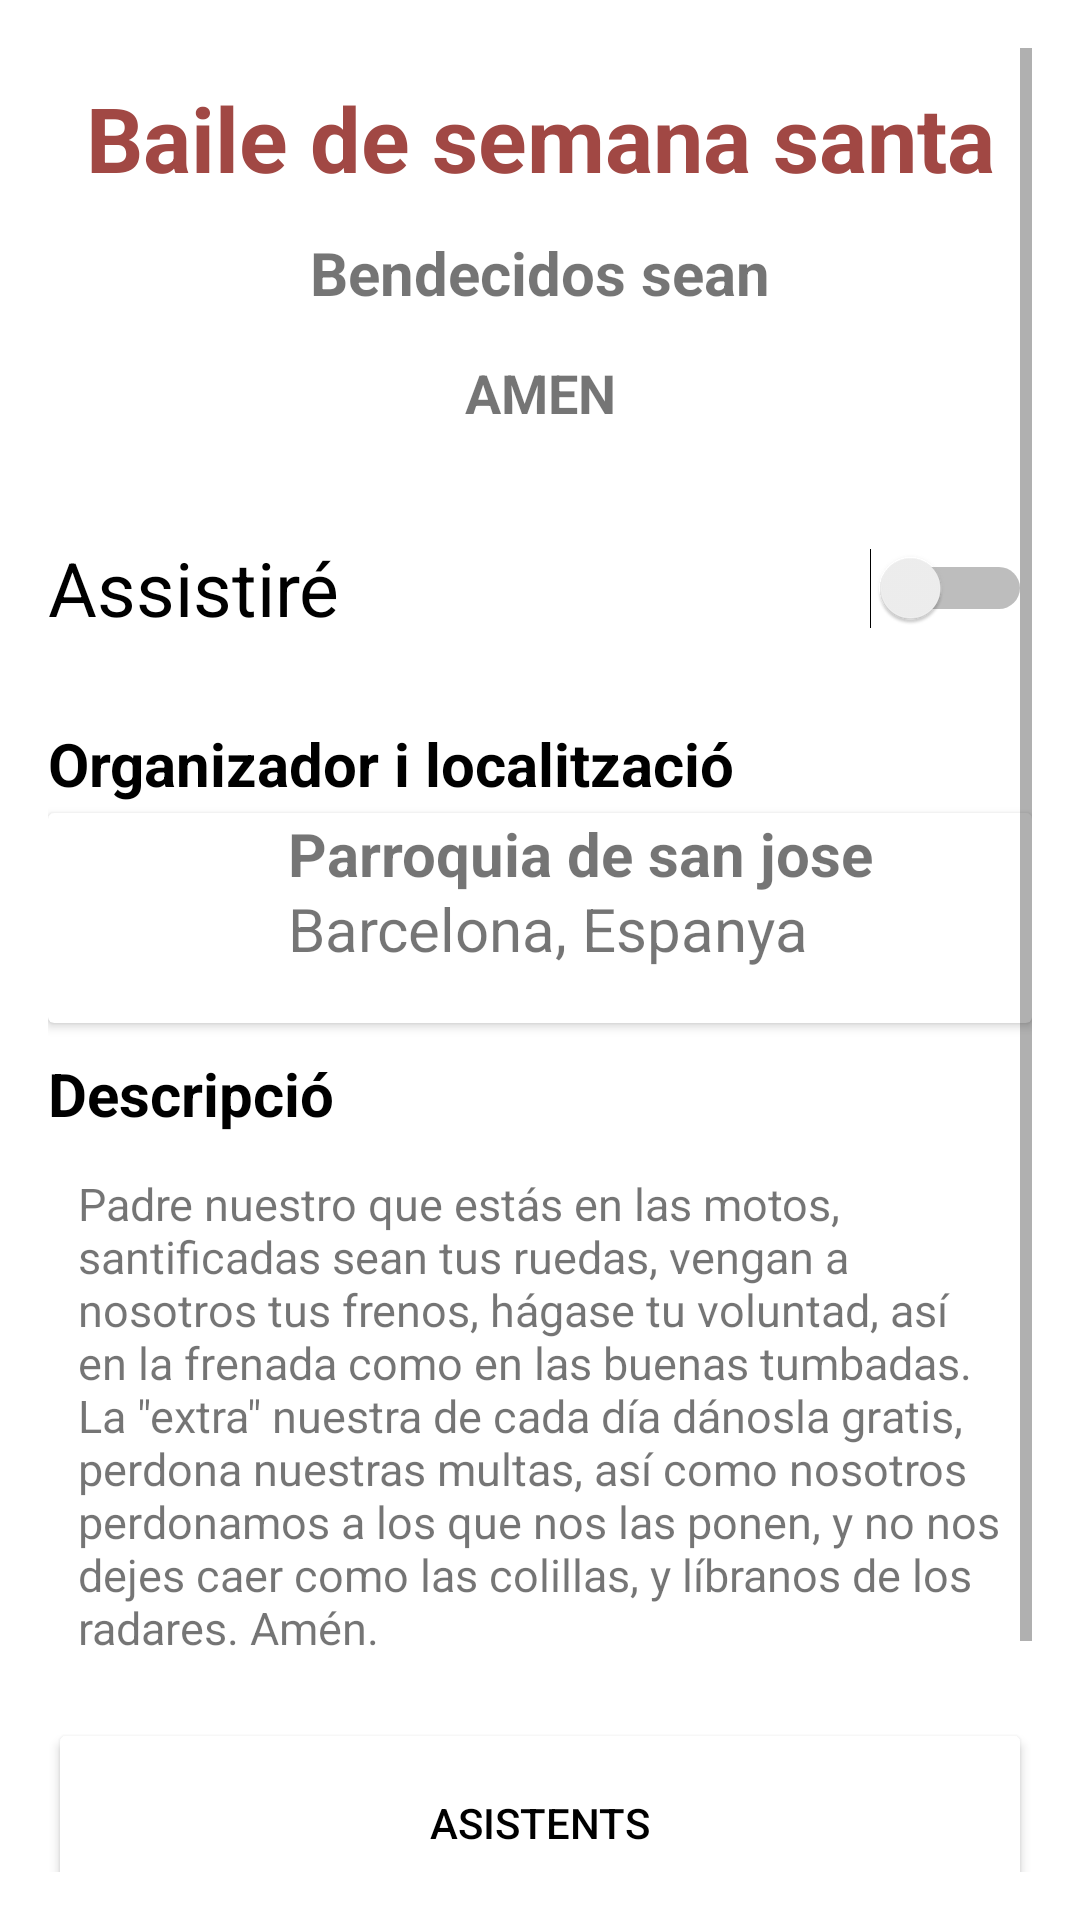

The Android layout XML behind this screen, and the referenced resources:
<!-- AndroidManifest.xml: application theme Theme.WeSwinng -->
<!-- res/layout/fragment_moguda.xml -->
<?xml version="1.0" encoding="utf-8"?>
<FrameLayout xmlns:android="http://schemas.android.com/apk/res/android"
    xmlns:tools="http://schemas.android.com/tools"
    android:layout_width="match_parent"
    android:layout_height="match_parent"
    tools:context=".fragments.mogudaFragment">
    <ScrollView
        android:layout_width="match_parent"
        android:layout_height="wrap_content"
        android:fillViewport="true"
        android:padding="16dp">
        <LinearLayout
            android:layout_width="match_parent"
            android:layout_height="match_parent"
            android:orientation="vertical">
            <TextView
                android:id="@+id/nomMoguda"
                android:text="Baile de semana santa"
                android:textSize="30dp"
                android:textAlignment="center"
                android:textStyle="bold"
                android:textColor="@color/tematicRed"
                android:layout_width="match_parent"
                android:layout_height="50dp"
                android:layout_marginTop="5dp"
                android:gravity="center"
                android:background="@color/white" />
            <TextView
                android:id="@+id/tipusMoguda"
                android:layout_width="match_parent"
                android:textStyle="bold"
                android:text="Bendecidos sean"
                android:textSize="20dp"
                android:textAlignment="center"
                android:gravity="center"
                android:layout_height="40dp"
                android:background="@color/white" />
            <TextView
                android:id="@+id/dataMoguda"
                android:layout_width="match_parent"
                android:textStyle="bold"
                android:text="AMEN"
                android:textSize="18dp"
                android:textAlignment="center"
                android:gravity="center"
                android:layout_height="40dp"
                android:background="@color/white"  />
            <Switch
                android:id="@+id/asistencia"
                android:layout_width="match_parent"
                android:layout_height="70dp"
                android:background="@color/white"
                android:layout_marginTop="10dp"
                android:textSize="25sp"
                android:text="Assistiré"/>

            <TextView
                android:text="Organizador i localització"
                android:textSize="20dp"
                android:textStyle="bold"
                android:textColor="@color/black"
                android:layout_width="match_parent"
                android:layout_height="30dp"
                android:layout_marginTop="10dp"
                android:background="@color/white" />

            <androidx.cardview.widget.CardView
                android:id="@+id/oganitzadorcvvv"
                android:layout_width="match_parent"
                android:layout_height="70dp"
                android:background="@color/white"
                >
                <ImageView
                    android:layout_width="70sp"
                    android:layout_height="wrap_content"
                    android:src="@drawable/hola"
                    />
                <TextView
                    android:id="@+id/asdadsadasdasd"
                    android:layout_width="wrap_content"
                    android:layout_height="wrap_content"
                    android:text="Parroquia de san jose"
                    android:layout_marginLeft="80sp"
                    android:textSize="20sp"
                    android:textStyle="bold"
                    />
                <TextView
                    android:layout_marginTop="25sp"
                    android:layout_width="wrap_content"
                    android:layout_height="wrap_content"
                    android:text="Barcelona, Espanya"
                    android:layout_marginLeft="80sp"
                    android:textSize="20sp"
                    />



            </androidx.cardview.widget.CardView>

            <TextView
                android:text="Descripció"
                android:textSize="20dp"
                android:textStyle="bold"
                android:textColor="@color/black"
                android:layout_width="match_parent"
                android:layout_height="30dp"
                android:layout_marginTop="10dp"
                android:background="@color/white" />
            <TextView
                android:id="@+id/descriptionText"
                android:text="Padre nuestro que estás en las motos,
santificadas sean tus ruedas,
vengan a nosotros tus frenos,
hágase tu voluntad,
así en la frenada
como en las buenas tumbadas.
La &quot;extra&quot; nuestra de cada día
dánosla gratis,
perdona nuestras multas,
así como nosotros perdonamos
a los que nos las ponen,
y no nos dejes caer como las colillas,
y líbranos de los radares.
Amén."
                android:layout_width="match_parent"
                android:padding="10dp"
                android:layout_height="wrap_content"
                android:textSize="15dp"
                android:background="@color/white"
                />
            <Button
                android:id="@+id/asistentsButton"
                android:layout_width="match_parent"
                android:layout_height="70dp"
                android:text="Asistents"
                android:textColor="@color/black"
                android:layout_marginTop="10dp"
                android:backgroundTint="@color/white"
                />
            <TextView
                android:text="Fotografies"
                android:textSize="20dp"
                android:textStyle="bold"
                android:textColor="@color/black"
                android:layout_width="match_parent"
                android:layout_height="30dp"
                android:layout_marginTop="10dp"
                android:background="@color/white" />
            <TextView
                android:text="No hay fotos"
                android:layout_width="match_parent"
                android:gravity="center"
                android:layout_height="50dp"
                android:textSize="15dp"
                android:background="@color/white"
                />

        </LinearLayout>
    </ScrollView>

</FrameLayout>
<!-- resources referenced by this layout -->
<resources>
  <color name="black">#FF000000</color>
  <color name="tematicRed">#a14844</color>
  <color name="white">#FFFFFFFF</color>
  <style name="Theme.WeSwinng" parent="Theme.MaterialComponents.DayNight.NoActionBar">
          
          <item name="colorPrimary">@color/purple_500</item>
          <item name="colorPrimaryVariant">@color/purple_700</item>
          <item name="colorOnPrimary">@color/white</item>
          
          <item name="colorSecondary">@color/teal_200</item>
          <item name="colorSecondaryVariant">@color/teal_700</item>
          <item name="colorOnSecondary">@color/black</item>
          
          <item name="android:statusBarColor">?attr/colorPrimaryVariant</item>
          
      </style>
  <color name="purple_500">#FF6200EE</color>
  <color name="purple_700">#FF3700B3</color>
  <color name="teal_200">#FF03DAC5</color>
  <color name="teal_700">#FF018786</color>
</resources>
